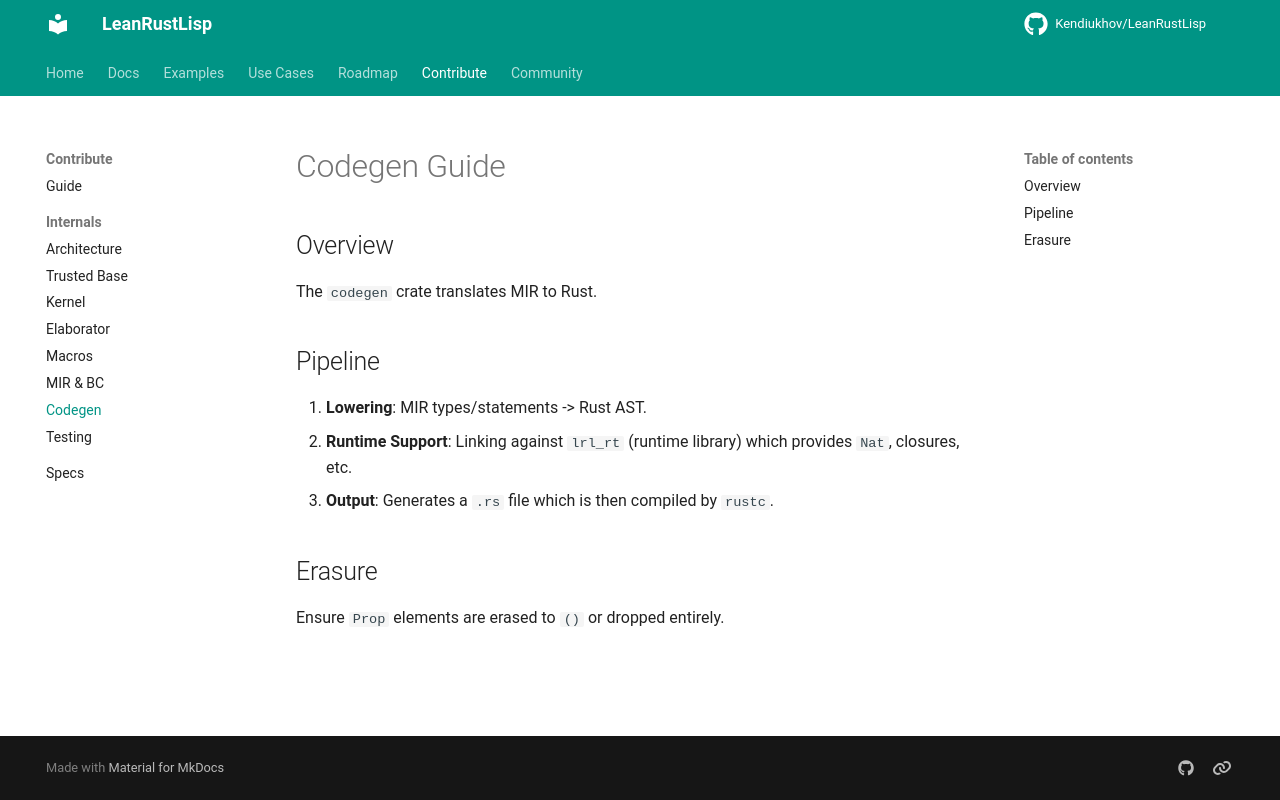

repository: Kendiukhov/LeanRustLisp · page: internals/codegen-guide/index.html · generator: mkdocs

# Codegen Guide

## Overview
The `codegen` crate translates MIR to Rust.

## Pipeline
1. **Lowering**: MIR types/statements -> Rust AST.
2. **Runtime Support**: Linking against `lrl_rt` (runtime library) which provides `Nat`, closures, etc.
3. **Output**: Generates a `.rs` file which is then compiled by `rustc`.

## Erasure
Ensure `Prop` elements are erased to `()` or dropped entirely.
